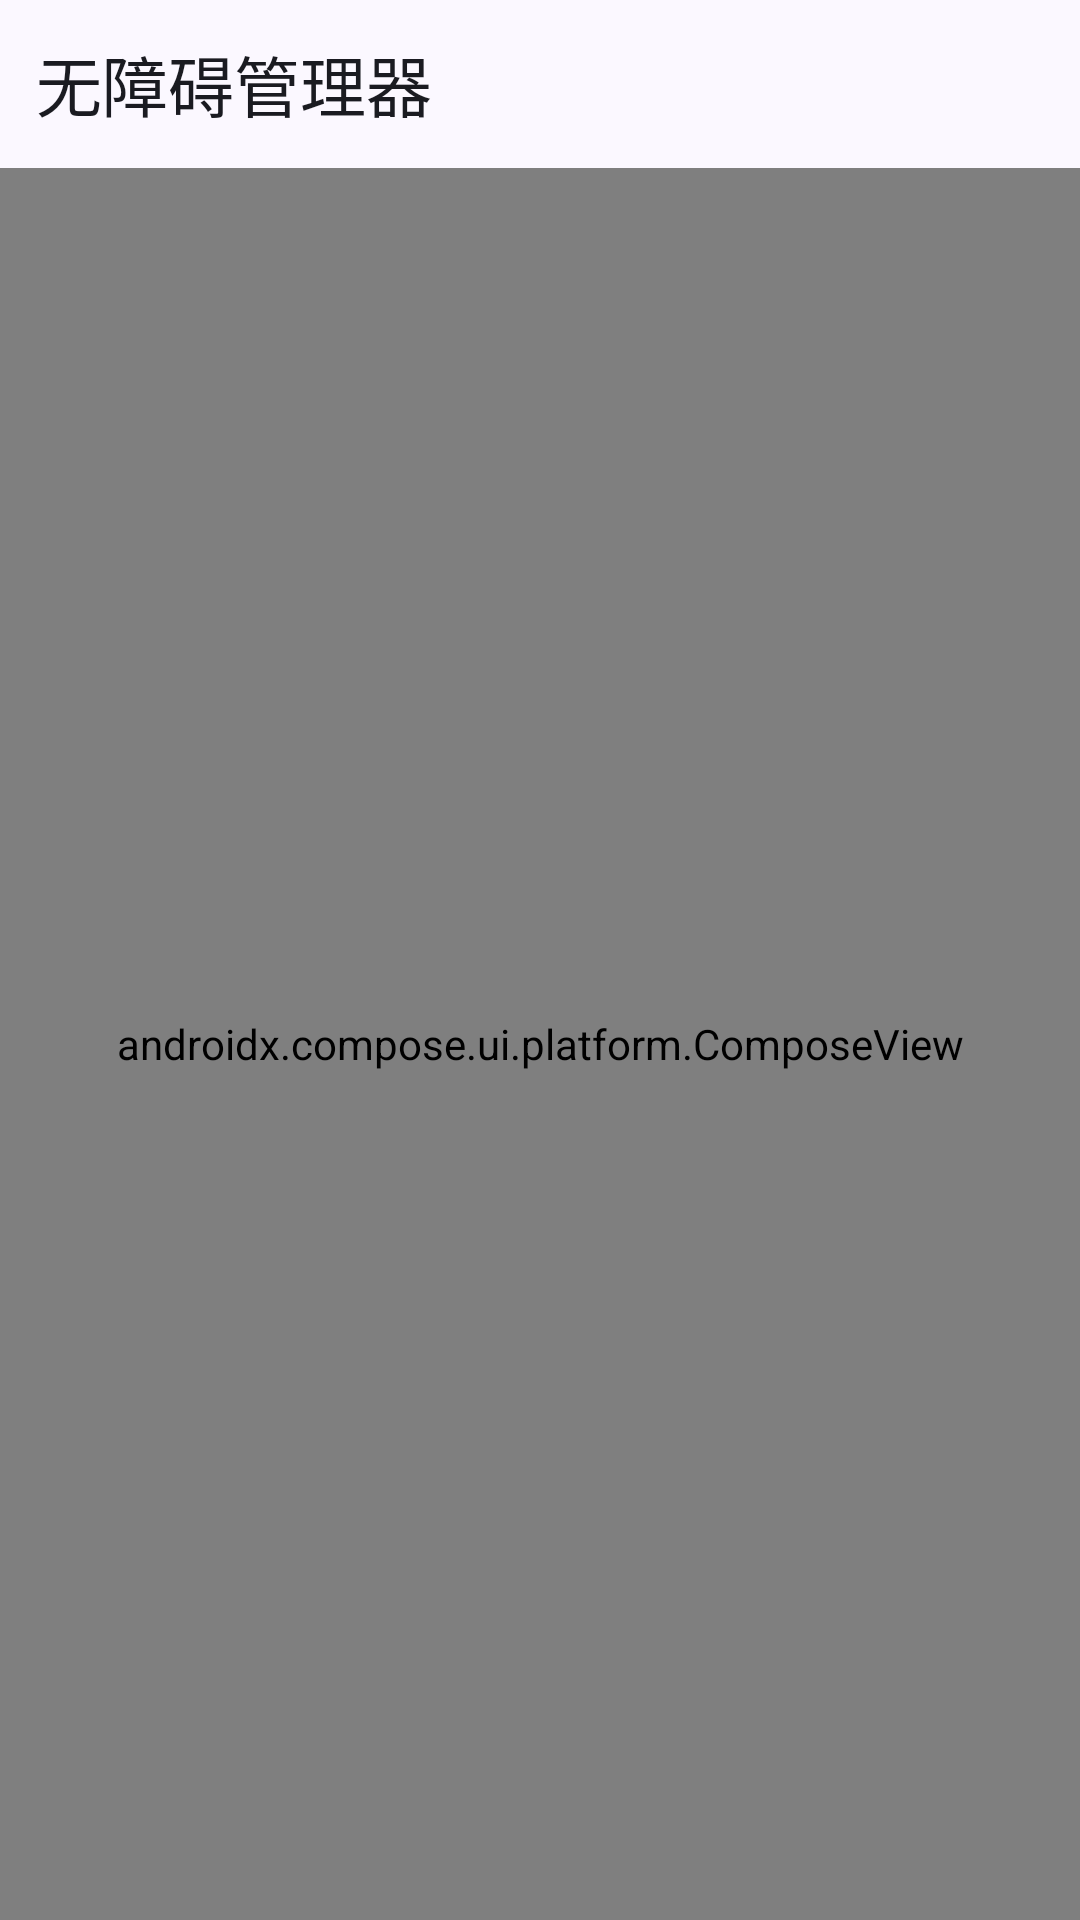

Produce the Android XML layout that renders to this screen, including the resource entries it uses.
<!-- AndroidManifest.xml: application theme AppTheme -->
<!-- res/layout/fragment_home.xml -->
<?xml version="1.0" encoding="utf-8"?>
<LinearLayout xmlns:android="http://schemas.android.com/apk/res/android"
    xmlns:app="http://schemas.android.com/apk/res-auto"
    android:layout_width="match_parent"
    android:layout_height="match_parent"
    android:orientation="vertical">

    
    <LinearLayout
        android:id="@+id/top_bar"
        android:layout_width="match_parent"
        android:layout_height="wrap_content"
        android:background="?attr/colorSurface"
        android:gravity="center_vertical"
        android:minHeight="56dp"
        android:orientation="horizontal"
        android:paddingStart="8dp"
        android:paddingTop="4dp"
        android:paddingEnd="8dp"
        android:paddingBottom="4dp">

        
        <LinearLayout
            android:id="@+id/banner_container"
            android:layout_width="0dp"
            android:layout_height="wrap_content"
            android:layout_weight="1"
            android:orientation="vertical">

            <TextView
                android:id="@+id/app_title"
                android:layout_width="match_parent"
                android:layout_height="wrap_content"
                android:paddingStart="4dp"
                android:text="@string/app_name"
                android:textAppearance="?attr/textAppearanceTitleLarge"
                android:textColor="?attr/colorOnSurface" />

        </LinearLayout>
    </LinearLayout>

    <FrameLayout
        android:layout_width="match_parent"
        android:layout_height="0dp"
        android:layout_weight="1">

        
        <androidx.compose.ui.platform.ComposeView
            android:id="@+id/compose_list"
            android:layout_width="match_parent"
            android:layout_height="match_parent" />

        
    </FrameLayout>
</LinearLayout>
<!-- resources referenced by this layout -->
<resources>
  <string name="app_name">无障碍管理器</string>
  <style name="AppTheme" parent="Theme.Material3.DayNight.NoActionBar">
          <item name="android:statusBarColor">@android:color/transparent</item>
  
          <item name="colorPrimary">#4759B8</item>
          <item name="colorOnPrimary">#FFFFFF</item>
          <item name="colorPrimaryContainer">#DDE1FF</item>
          <item name="colorOnPrimaryContainer">#00105C</item>
          <item name="colorSecondaryContainer">#E1E2F9</item>
          <item name="colorOnSecondaryContainer">#1B1B4D</item>
          <item name="colorSurface">#FBF8FF</item>
          <item name="colorOnSurface">#1A1B21</item>
          <item name="colorSurfaceContainerLow">#F5F2FA</item>
          <item name="colorSurfaceContainer">#EFECF4</item>
          <item name="colorSurfaceContainerHigh">#E9E7EF</item>
          <item name="colorSurfaceContainerHighest">#E3E1E9</item>
          <item name="colorOnSurfaceVariant">#45464F</item>
          <item name="colorOutline">#767680</item>
          <item name="colorOutlineVariant">#C6C5D0</item>
      </style>
</resources>
